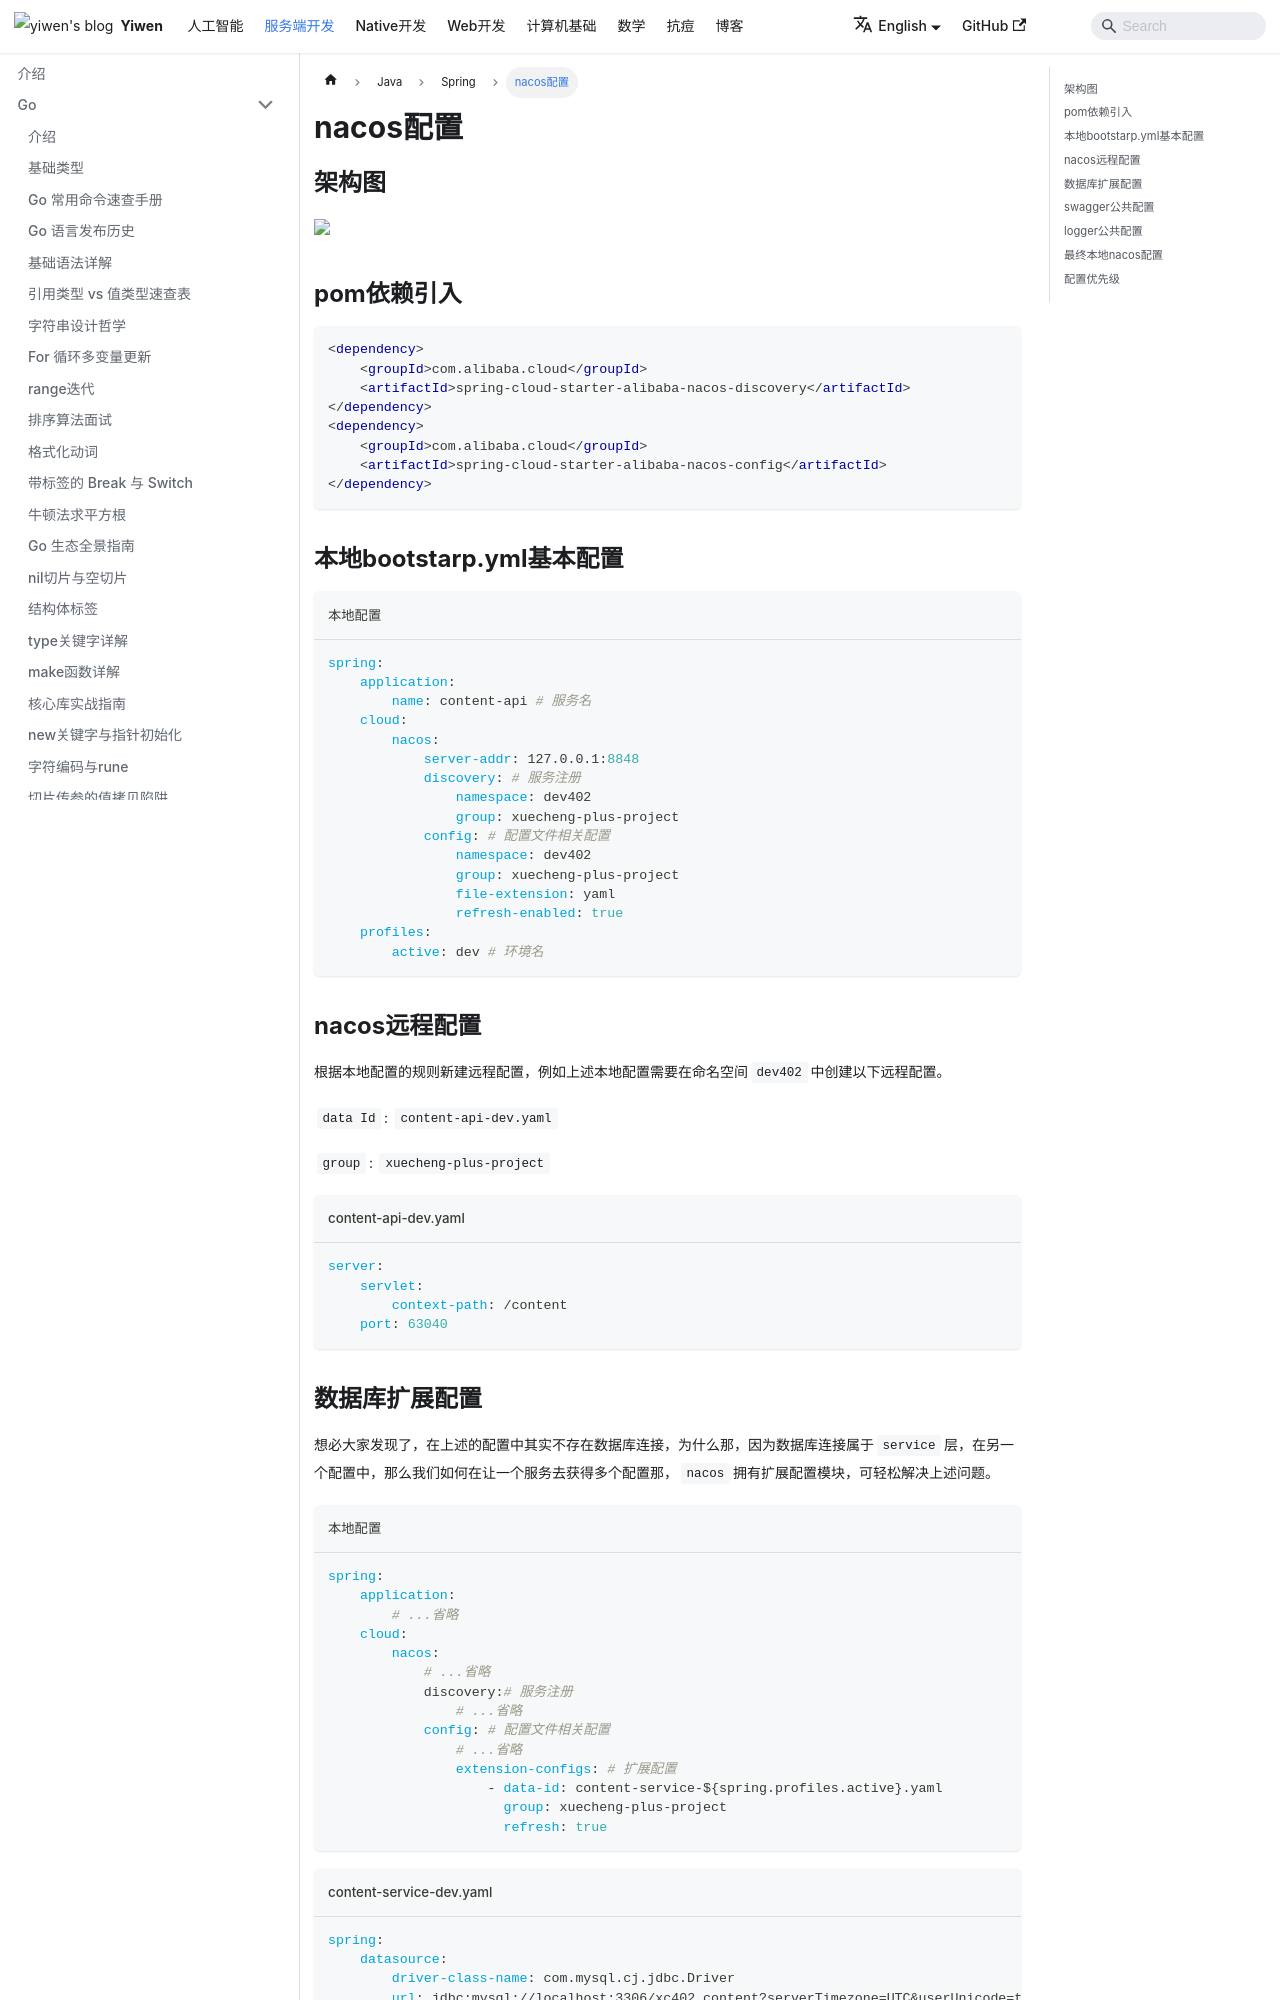

repository: Hao-yiwen/yiwen-blog-website · page: en/docs/backend/java/spring/nacos_setting/index.html · generator: docusaurus

---
title: nacos配置
sidebar_position: 2
---

import nacos_setting from "@site/static/img/nacos_setting.png";

# nacos配置

## 架构图

<img src={nacos_setting} style={{width: 700}} />

## pom依赖引入

```xml
<dependency>
    <groupId>com.alibaba.cloud</groupId>
    <artifactId>spring-cloud-starter-alibaba-nacos-discovery</artifactId>
</dependency>
<dependency>
    <groupId>com.alibaba.cloud</groupId>
    <artifactId>spring-cloud-starter-alibaba-nacos-config</artifactId>
</dependency>
```

## 本地bootstarp.yml基本配置

```yaml title="本地配置"
spring:
    application:
        name: content-api # 服务名
    cloud:
        nacos:
            server-addr: 127.0.0.1:8848
            discovery: # 服务注册
                namespace: dev402
                group: xuecheng-plus-project
            config: # 配置文件相关配置
                namespace: dev402
                group: xuecheng-plus-project
                file-extension: yaml
                refresh-enabled: true
    profiles:
        active: dev # 环境名
```

## nacos远程配置

根据本地配置的规则新建远程配置，例如上述本地配置需要在命名空间`dev402`中创建以下远程配置。

`data Id`: `content-api-dev.yaml`

`group`: `xuecheng-plus-project`

```yaml title="content-api-dev.yaml"
server:
    servlet:
        context-path: /content
    port: 63040
```
